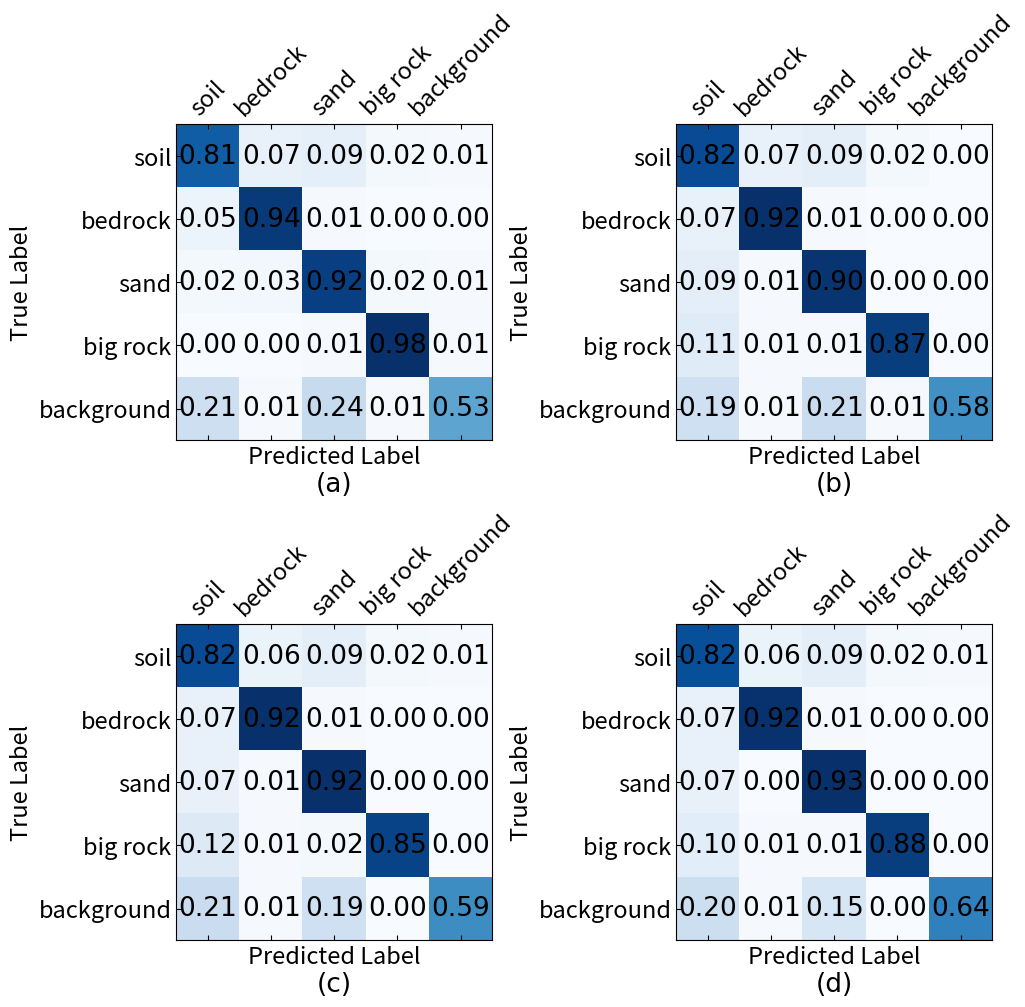

This chart was generated by the following Python code:
import numpy as np
import matplotlib.pyplot as plt

data = {
    '(a)': np.array([
        [0.81, 0.07, 0.09, 0.02, 0.01],
        [0.05, 0.94, 0.01, 0, 0],
        [0.02, 0.03, 0.92, 0.02, 0.01],
        [0, 0, 0.01, 0.98, 0.01],
        [0.21, 0.01, 0.24, 0.01, 0.53]
    ]),
    '(b)': np.array([
        [0.82, 0.07, 0.09, 0.02, 0.0],
        [0.07, 0.92, 0.01, 0.0, 0.0],
        [0.09, 0.01, 0.90, 0.0, 0.0],
        [0.11, 0.01, 0.01, 0.87, 0.0],
        [0.19, 0.01, 0.21, 0.01, 0.58]
    ]),
    '(c)': np.array([
        [0.82, 0.06, 0.09, 0.02, 0.01],
        [0.07, 0.92, 0.01, 0.0, 0.0],
        [0.07, 0.01, 0.92, 0.0, 0.0],
        [0.12, 0.01, 0.02, 0.85, 0.0],
        [0.21, 0.01, 0.19, 0.0, 0.59]
    ]),
    '(d)': np.array([
        [0.82, 0.06, 0.09, 0.02, 0.01],
        [0.07, 0.92, 0.01, 0.0, 0.0],
        [0.07, 0.0, 0.93, 0.0, 0.0],
        [0.10, 0.01, 0.01, 0.88, 0.0],
        [0.20, 0.01, 0.15, 0.0, 0.64]
    ])
    # Add data for (b), (c), and (d) similarly
}

labels = ['soil', 'bedrock', 'sand', 'big rock', 'background']

fig, axes = plt.subplots(2, 2, figsize=(10, 10))

font = {'family': 'Times New Roman','size': 19}
plt.rc('font', **font)
for ax, key in zip(axes.ravel(), data.keys()):
    conf_matrix = data[key]
    cax = ax.matshow(conf_matrix, cmap='Blues')
    #ax.set_title(key if key != '' else '', fontdict=font_properties)
    ax.set_xticks(np.arange(len(labels)))
    ax.set_yticks(np.arange(len(labels)))
    ax.set_xticklabels(labels, rotation=45, fontsize=17)
    ax.set_yticklabels(labels, fontsize=17)
    ax.tick_params(direction='in')

    ax.set_xlabel('Predicted Label', fontsize=17)
    ax.set_ylabel('True Label', fontsize=17)
    for i in range(len(labels)):
        for j in range(len(labels)):
            ax.text(j, i, f'{conf_matrix[i, j]:.2f}', ha='center', va='center', color='k')

    ax.annotate(key, xy=(0.5, -0.18), xycoords='axes fraction', ha='center', va='bottom')

plt.tight_layout(pad=0)
plt.savefig('confusion_matrix.png', format='png', dpi=600)
plt.show()
